Image classification data set "DiabeticBahia_split_2" (Nour-el-houda34/Diabetic-Retinopathy on GitHub). Class labels (5): healthy, mild diabetic retinopathy, moderate diabetic retinopathy, proliferate DR, severe diabetic retinopathy.

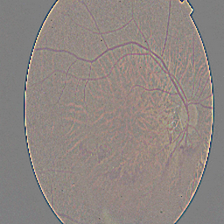
Label: proliferate DR

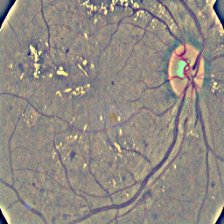
Label: moderate diabetic retinopathy

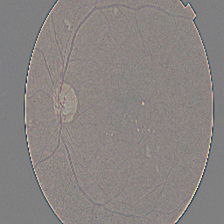
Label: moderate diabetic retinopathy

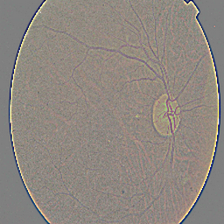
Label: mild diabetic retinopathy

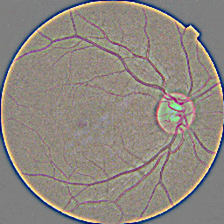
Label: healthy

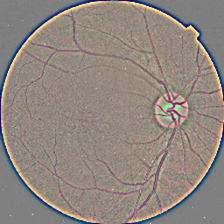
Label: healthy
